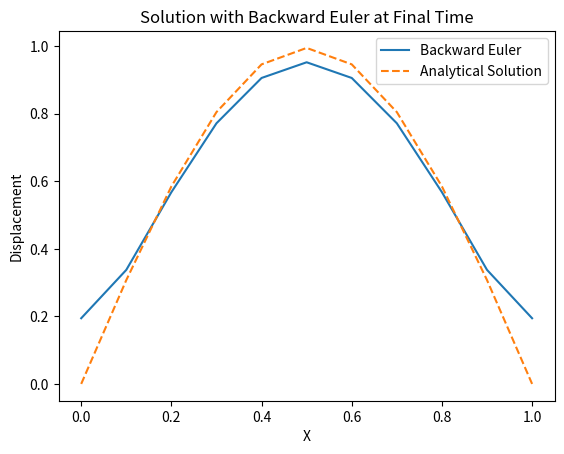

Here is the Python script that generated this plot:
import numpy as np
from scipy.linalg import solve
import matplotlib.pyplot as plt

# Lagrange basis functions
def lagrange_basis(xi, nodes, i):
    basis = 1.0
    for j in range(len(nodes)):
        if j != i:
            basis *= (xi - nodes[j]) / (nodes[i] - nodes[j])
    return basis

def lagrange_pbasis(xi, nodes, i):
    basis_prime = 0.0
    for j in range(len(nodes)):
        if j != i:
            basis_prime += 1 / (nodes[i] - nodes[j]) * lagrange_basis(xi, nodes[:j] + nodes[j+1:], i)
    return basis_prime

# Assemble global matrices
def assemble_global_matrices(N, nodes, f_func, xl, xr, dt):
    Ne = N - 1
    K_Gmtrx = np.zeros((N, N))  # Global stiffness matrix
    M_Gmtrx = np.zeros((N, N))  # Global mass matrix
    F_Gvec = np.zeros(N)        # Global load vector

    for k in range(Ne):
        nodes_local = nodes[k:k+2]  # Nodes of the local element
        det_J = (xr - xl) / 2       # Jacobian determinant for mapping from local to global

        K_Lmtrx = np.zeros((2, 2))  # Local stiffness matrix
        M_Lmtrx = np.zeros((2, 2))  # Local mass matrix
        F_Lvec = np.zeros(2)        # Local load vector

        for l in range(2):
            for m in range(2):
                # Elemental stiffness matrix
                integrand_K = lambda xi: lagrange_pbasis(xi, nodes_local, l) * lagrange_pbasis(xi, nodes_local, m) * det_J
                K_Lmtrx[l, m] = np.trapz([integrand_K(xi) for xi in nodes_local], nodes_local)  # Numerical integration using trapezoidal rule

                # Elemental mass matrix
                integrand_M = lambda xi: lagrange_basis(xi, nodes_local, l) * lagrange_basis(xi, nodes_local, m) * det_J
                M_Lmtrx[l, m] = np.trapz([integrand_M(xi) for xi in nodes_local], nodes_local)  # Numerical integration using trapezoidal rule

            # Elemental load vector
            integrand_F = lambda xi: f_func(xi, dt) * lagrange_basis(xi, nodes_local, l) * det_J
            F_Lvec[l] = np.trapz([integrand_F(xi) for xi in nodes_local], nodes_local)          # Numerical integration using trapezoidal rule

        # Assemble local to global matrices
        for l in range(2):
            global_node1 = k + l
            F_Gvec[global_node1] += F_Lvec[l]

            for m in range(2):
                global_node2 = k + m
                K_Gmtrx[global_node1, global_node2] += K_Lmtrx[l, m]
                M_Gmtrx[global_node1, global_node2] += M_Lmtrx[l, m]

    return F_Gvec, K_Gmtrx, M_Gmtrx

# Solve heat equation using backward Euler
def HeatEq_Bkwd(K, M, dt, u):
    A = M + dt * K
    inv_A = np.linalg.inv(A)
    u = np.dot(inv_A, np.dot(M, u))
    return u

# User Input:
def user_func(xi, dt):
    return (np.pi**2 - 1) * np.exp(-dt) * np.sin(np.pi * xi)

# Number of nodes
N = 11
# Domain boundaries
xl = 0
xr = 1
# Initial and final time
T0 = 0
Tf = 0.005
# Time step
dt = 0.001
# Initialize nodes
nodes = np.linspace(xl, xr, N)
# Set initial condition
u0 = np.sin(np.pi * nodes)

# Spatial step size
dx = (xr - xl) / (N - 1)

# Time-stepping with backward Euler
nt = int((Tf - T0) / dt)
u_curr = u0
for n in range(1, nt + 1):
    ctime = T0 + n * dt

    # Assemble global matrices
    F_Gvec, K_Gmtrx, M_Gmtrx = assemble_global_matrices(N, nodes, user_func, xl, xr, ctime)

    # Solve the heat equation using backward Euler
    u_curr = HeatEq_Bkwd(K_Gmtrx, M_Gmtrx, dt, u_curr)

# Plot the results
plt.plot(nodes, u_curr, label='Backward Euler')
plt.plot(nodes, np.exp(-Tf) * np.sin(np.pi * nodes), label='Analytical Solution', linestyle='--')
plt.title('Solution with Backward Euler at Final Time')
plt.xlabel('X')
plt.ylabel('Displacement')
plt.legend()
plt.show()
